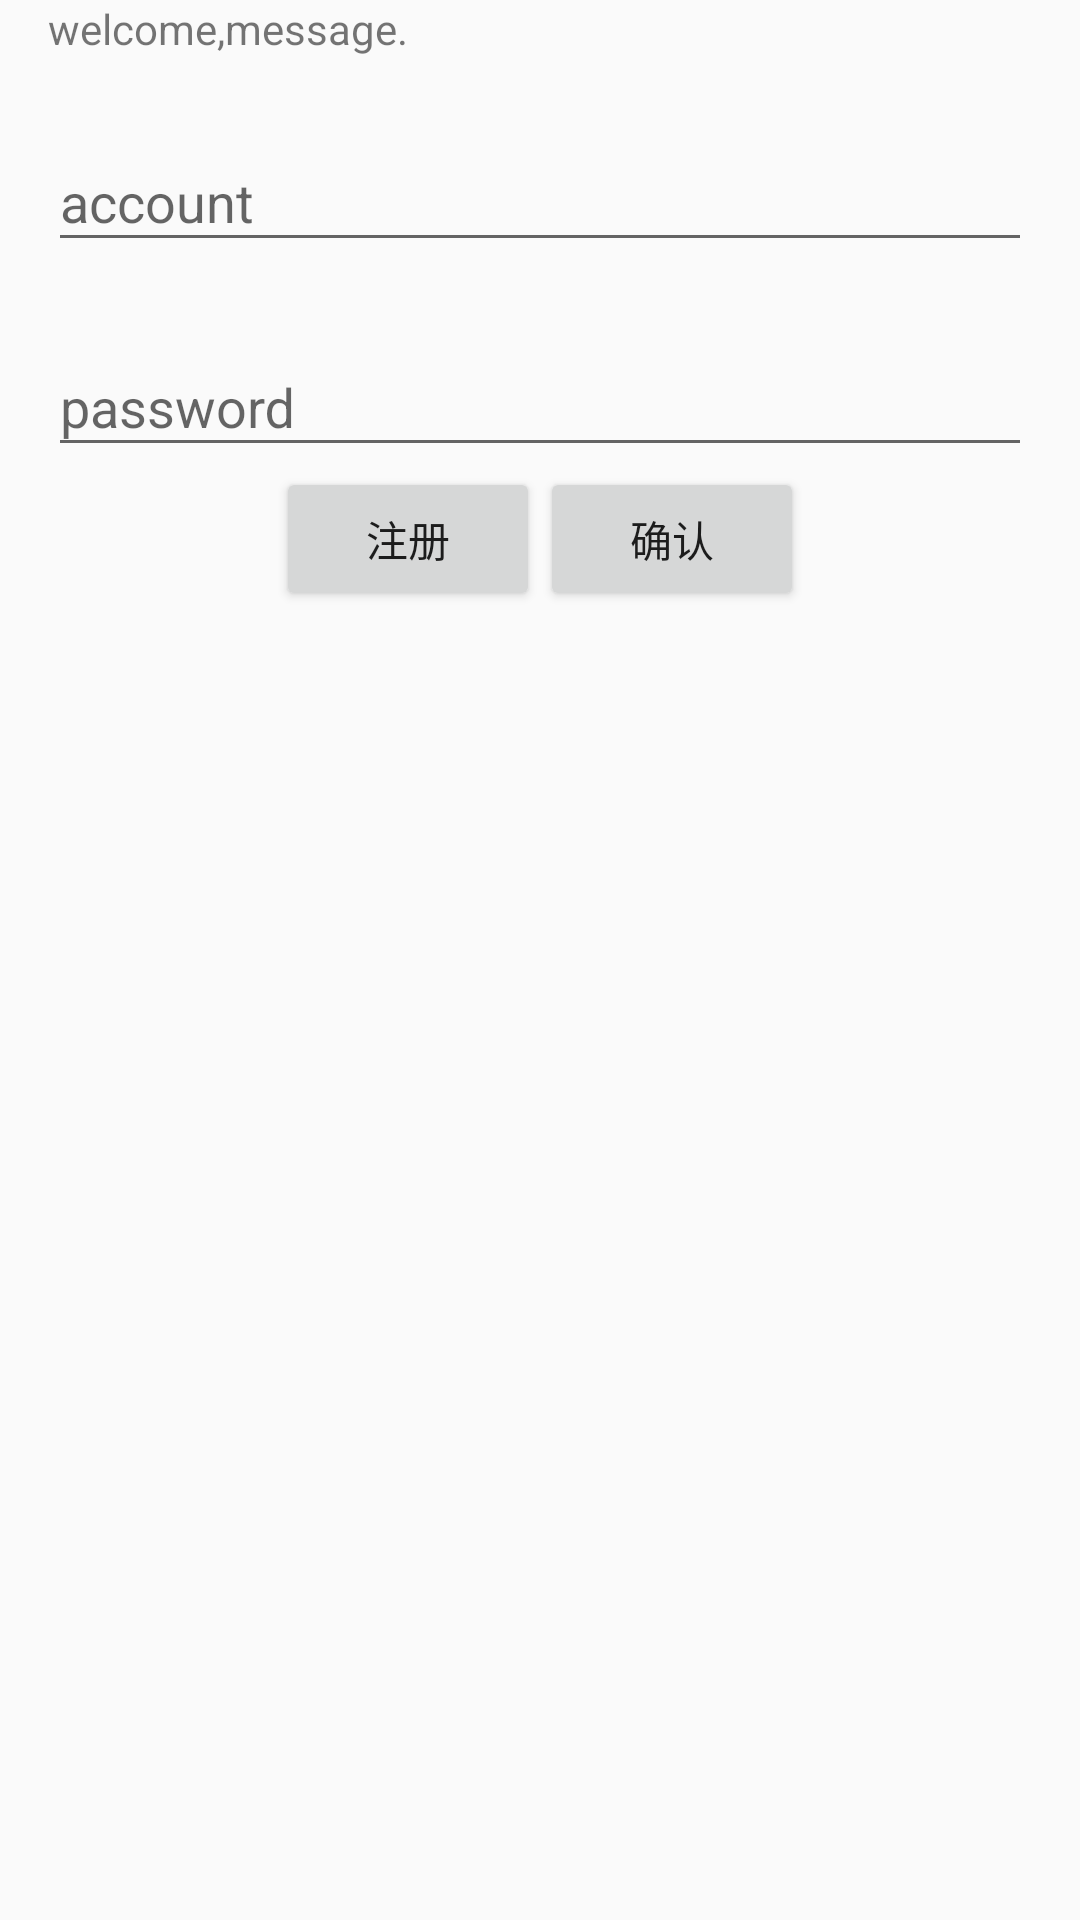

Produce the Android XML layout that renders to this screen, including the resource entries it uses.
<!-- AndroidManifest.xml: application theme Theme.AppCompat.Light.NoActionBar -->
<!-- res/layout/activity_simple_main.xml -->
<?xml version="1.0" encoding="utf-8"?>
<FrameLayout
    xmlns:android="http://schemas.android.com/apk/res/android"
    android:layout_width="match_parent"
    android:layout_height="match_parent">

    <LinearLayout
        android:id="@+id/call_view"
        android:layout_width="match_parent"
        android:layout_height="match_parent"
        android:orientation="vertical"
        android:visibility="invisible">

        <RelativeLayout
            android:layout_width="match_parent"
            android:layout_height="wrap_content"
            android:orientation="horizontal">

            <TextView
                android:id="@+id/local_tip"
                android:layout_width="wrap_content"
                android:layout_height="wrap_content"
                android:layout_centerVertical="true"
                android:textSize="20sp"
                android:gravity="center_vertical"
                android:layout_alignParentLeft="true"
                android:text="@string/myphone" />

            <TextView
                android:id="@+id/tv_my_address"
                android:layout_width="wrap_content"
                android:layout_height="wrap_content"
                android:textSize="20sp"
                android:layout_marginLeft="20dp"
                android:layout_toRightOf="@id/local_tip"
                android:textColor="@color/colorAccent"
                android:layout_centerVertical="true" />

            <Button
                android:id="@+id/btn_logout"
                android:layout_width="wrap_content"
                android:layout_height="wrap_content"
                android:layout_alignParentRight="true"
                android:layout_centerVertical="true"
                android:onClick="onClick"
                android:text="注销" />
        </RelativeLayout>

        <LinearLayout
            android:layout_width="match_parent"
            android:layout_marginTop="20dp"
            android:layout_height="wrap_content">

            <TextView
                android:layout_width="wrap_content"
                android:layout_height="wrap_content"
                android:text="@string/phone_number" />

            <LinearLayout
                android:id="@+id/ll_dst_numbers"
                android:orientation="vertical"
                android:layout_width="match_parent"
                android:layout_height="wrap_content">
                <LinearLayout
                    android:layout_width="match_parent"
                    android:layout_height="wrap_content">
                    <EditText
                        android:id="@+id/et_dst_address"
                        android:layout_width="0dp"
                        android:layout_weight="7"
                        android:layout_height="wrap_content"
                        android:hint="@string/phonenum_tips"
                        android:singleLine="true" />
                    <Button
                        android:id="@+id/btn_add"
                        android:text="+"
                        android:onClick="onClick"
                        android:layout_width="wrap_content"
                        android:layout_height="wrap_content" />
                    <Button
                        android:id="@+id/btn_make_call"
                        android:layout_width="0dp"
                        android:layout_height="wrap_content"
                        android:layout_weight="3"
                        android:onClick="onClick"
                        android:text="@string/makecall" />
                </LinearLayout>
            </LinearLayout>

        </LinearLayout>

        <TextView
            android:layout_width="match_parent"
            android:layout_height="wrap_content"
            android:layout_marginTop="20dp"
            android:text="@string/tip_call_list" />

        <ListView
            android:id="@+id/lv_call_list"
            android:layout_width="match_parent"
            android:layout_height="200dp" />

        <TextView
            android:id="@+id/tv_msg"
            android:textColor="@color/colorAccent"
            android:layout_width="match_parent"
            android:layout_height="match_parent" />
    </LinearLayout>

    <LinearLayout
        android:id="@+id/login_view"
        android:layout_width="match_parent"
        android:layout_height="match_parent"
        android:orientation="vertical">

        <TextView
            android:text="@string/tip_welcome"
            android:layout_marginStart="@dimen/activity_horizontal_margin"
            android:layout_marginEnd="@dimen/activity_horizontal_margin"
            android:layout_width="match_parent"
            android:layout_height="wrap_content" />

        <android.support.design.widget.TextInputLayout
            android:layout_marginStart="@dimen/activity_horizontal_margin"
            android:layout_marginEnd="@dimen/activity_horizontal_margin"
            android:layout_marginTop="@dimen/activity_vertical_margin"
            android:layout_width="match_parent"
            android:layout_height="wrap_content">
            <android.support.design.widget.TextInputEditText
                android:id="@+id/id_account"
                android:layout_width="match_parent"
                android:layout_height="wrap_content"
                android:hint="@string/tip_account"
                android:inputType="text"
                android:maxLines="1"
                android:singleLine="true" />
        </android.support.design.widget.TextInputLayout>

        <android.support.design.widget.TextInputLayout
            android:layout_marginStart="@dimen/activity_horizontal_margin"
            android:layout_marginEnd="@dimen/activity_horizontal_margin"
            android:layout_marginTop="@dimen/activity_vertical_margin"
            android:layout_width="match_parent"
            android:layout_height="wrap_content">
            <android.support.design.widget.TextInputEditText
                android:id="@+id/id_password"
                android:layout_width="match_parent"
                android:layout_height="wrap_content"
                android:hint="@string/tip_password"
                android:inputType="textPassword"
                android:maxLines="1"
                android:singleLine="true" />
        </android.support.design.widget.TextInputLayout>

        <LinearLayout
            android:gravity="center"
            android:layout_width="match_parent"
            android:layout_height="wrap_content">

            <Button
                android:id="@+id/regist"
                android:layout_width="wrap_content"
                android:layout_height="wrap_content"
                android:text="注册" />

            <Button
                android:id="@+id/confirm"
                android:layout_width="wrap_content"
                android:layout_height="wrap_content"
                android:text="确认" />

        </LinearLayout>
    </LinearLayout>

</FrameLayout>
<!-- resources referenced by this layout -->
<resources>
  <color name="colorAccent">#FF4081</color>
  <dimen name="activity_horizontal_margin">16dp</dimen>
  <dimen name="activity_vertical_margin">16dp</dimen>
  <string name="makecall">call</string>
  <string name="myphone">my phone num</string>
  <string name="phone_number">phone number</string>
  <string name="phonenum_tips">input phone num</string>
  <string name="tip_account">account</string>
  <string name="tip_call_list">call list</string>
  <string name="tip_password">password</string>
  <string name="tip_welcome">welcome,message.</string>
</resources>
